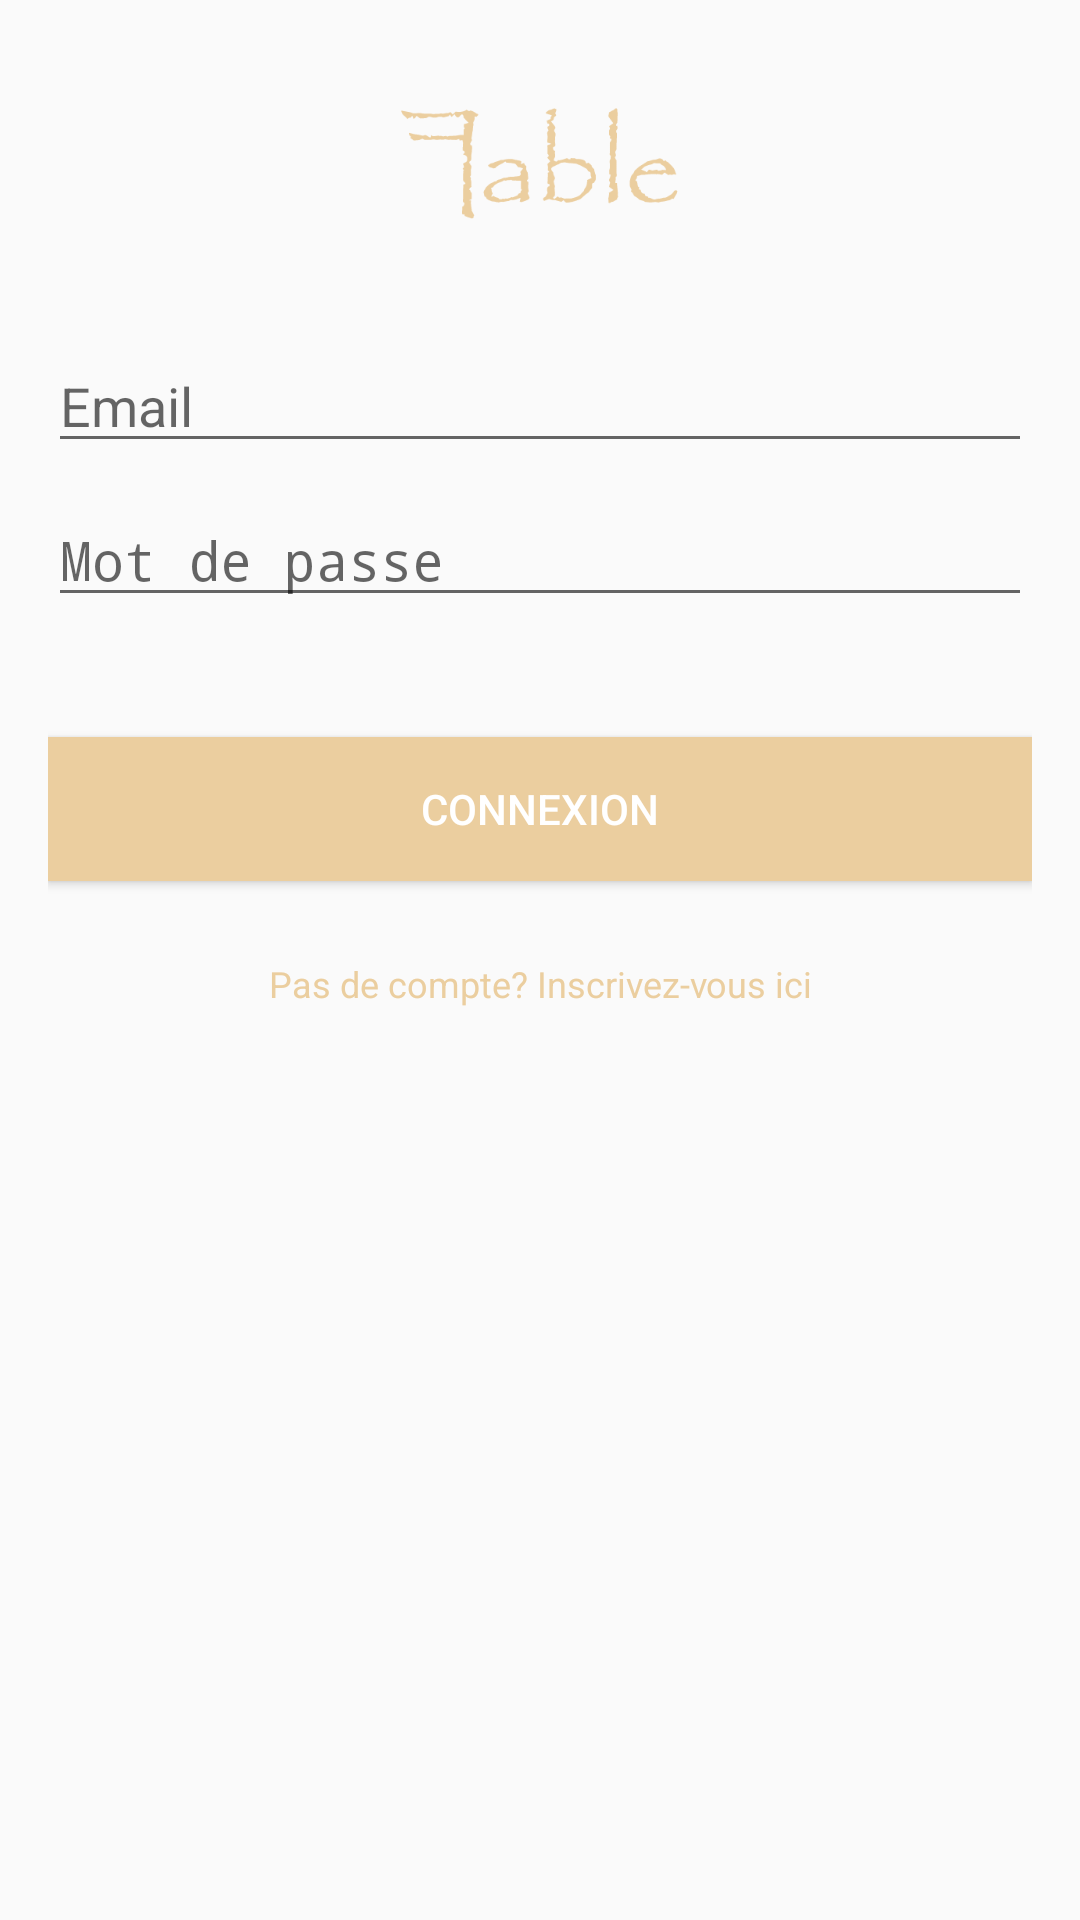

Produce the Android XML layout that renders to this screen, including the resource entries it uses.
<!-- AndroidManifest.xml: activity theme Theme.AppCompat.Light.NoActionBar -->
<!-- res/layout/activity_login.xml -->
<?xml version="1.0" encoding="utf-8"?>
<LinearLayout
    xmlns:android="http://schemas.android.com/apk/res/android"
    xmlns:app="http://schemas.android.com/apk/res-auto"
    xmlns:tools="http://schemas.android.com/tools"
    android:id="@+id/main"
    android:orientation="vertical"
    android:padding="16dp"
    android:layout_width="match_parent"
    android:layout_height="match_parent"
    tools:context=".ui.LoginActivity">

    <ImageView
        android:id="@+id/splash_logo"
        android:layout_width="193dp"
        android:layout_height="37dp"
        android:contentDescription="@string/SplashLogo"
        android:gravity="center"
        android:layout_gravity="center"
        android:layout_marginTop="20dp"
        android:layout_marginBottom="40dp"
        android:src="@drawable/logo" />

    <EditText
        android:id="@+id/etEmail"
        android:layout_width="match_parent"
        android:layout_height="wrap_content"
        android:layout_marginBottom="10dp"
        android:hint="@string/email"
        android:inputType="textEmailAddress" />

    <EditText
        android:id="@+id/etPassword"
        android:layout_width="match_parent"
        android:layout_height="wrap_content"
        android:layout_marginBottom="10dp"
        android:hint="@string/mot_de_passe"
        android:inputType="textPassword" />

    <Button
        android:id="@+id/btnLogin"
        android:layout_width="match_parent"
        android:layout_height="wrap_content"
        android:backgroundTint="@color/primary"
        android:background="@color/primary"
        android:textColor="@color/white"
        android:layout_marginTop="30dp"
        android:layout_marginBottom="10dp"
        android:text="@string/connexion" />

    <TextView
        android:id="@+id/tvGoToRegister"
        android:layout_width="match_parent"
        android:layout_height="wrap_content"
        android:text="@string/pas_de_compte_inscrivez_vous_ici"
        android:textColor="@color/primary"
        android:gravity="center"
        android:textSize="12sp"
        android:padding="16dp" />

</LinearLayout>
<!-- resources referenced by this layout -->
<resources>
  <color name="primary">#EBCE9F</color>
  <color name="white">#FFFFFFFF</color>
  <!-- drawable logo: png bitmap (drawable, 7107 bytes) -->
  <string name="SplashLogo">\nLogo application</string>
  <string name="connexion">Connexion</string>
  <string name="email">Email</string>
  <string name="mot_de_passe">Mot de passe</string>
  <string name="pas_de_compte_inscrivez_vous_ici">Pas de compte? Inscrivez-vous ici</string>
</resources>
